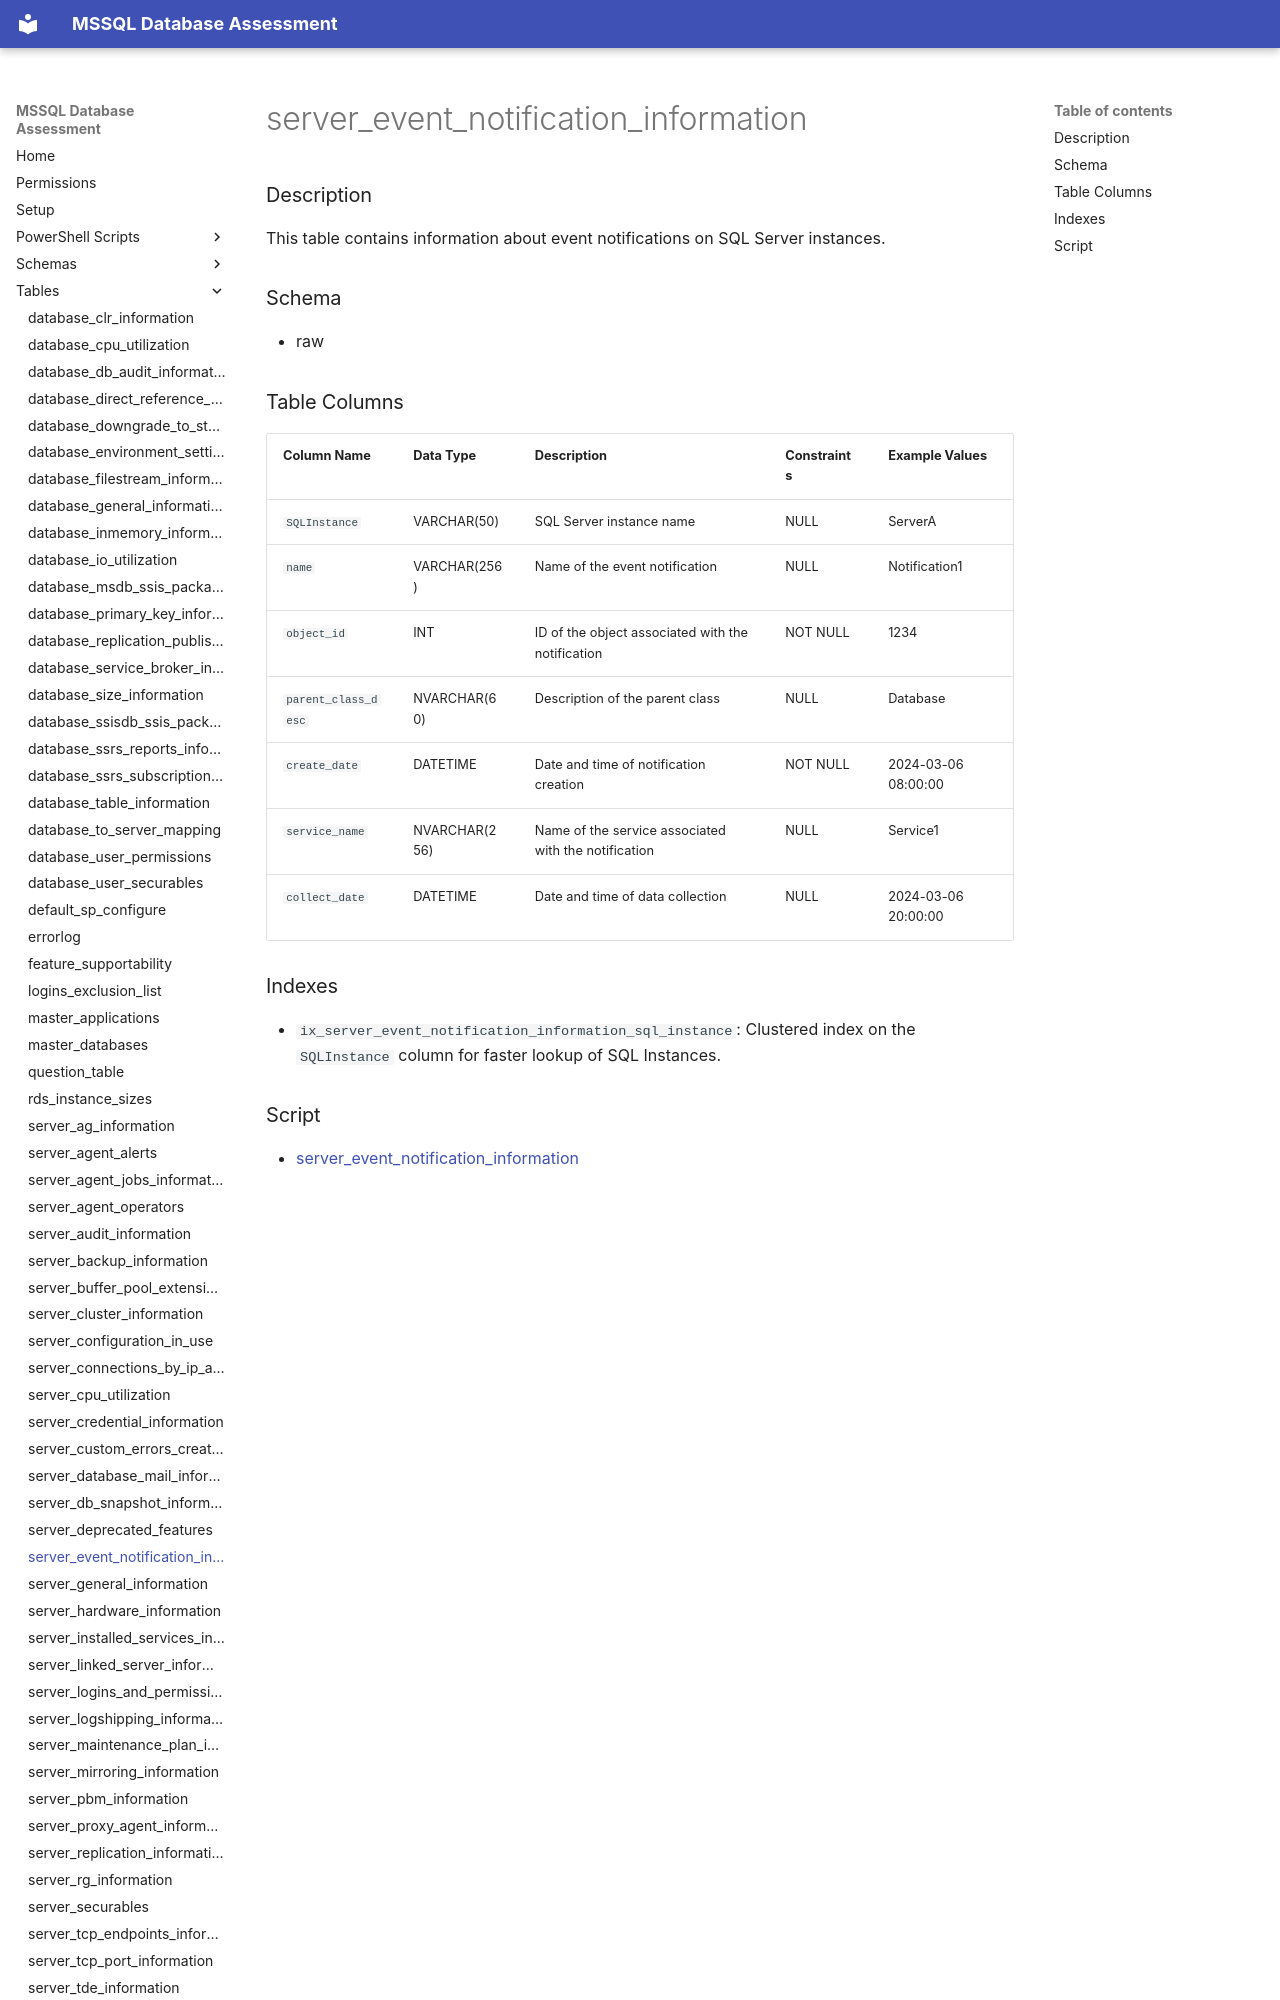

repository: aws-samples/sample-mssql-pre-migration-database-assessment · page: tables/server_event_notification_information/index.html · generator: mkdocs

# server_event_notification_information

### Description

This table contains information about event notifications on SQL Server instances.

### Schema

- raw

### Table Columns

| Column Name           | Data Type       | Description                           | Constraints         | Example Values           |
|-----------------------|-----------------|---------------------------------------|----------------------|--------------------------|
| `SQLInstance`         | VARCHAR(50)     | SQL Server instance name              | NULL                 | ServerA                  |
| `name`                | VARCHAR(256)    | Name of the event notification        | NULL                 | Notification1            |
| `object_id`           | INT             | ID of the object associated with the notification | NOT NULL      | 1234                     |
| `parent_class_desc`   | NVARCHAR(60)    | Description of the parent class       | NULL                 | Database                 |
| `create_date`         | DATETIME        | Date and time of notification creation | NOT NULL           | 2024-03-06 08:00:00      |
| `service_name`        | NVARCHAR(256)   | Name of the service associated with the notification | NULL          | Service1                 |
| `collect_date`        | DATETIME        | Date and time of data collection      | NULL                 | 202
